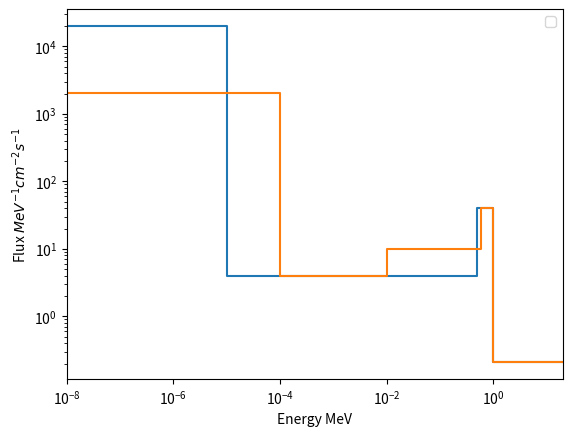

Generate this figure with matplotlib:
import numpy as np
import matplotlib.pyplot as plt
from scipy.integrate import quad


class Spectrum(object):

    def __init__(self, edges, values, error=False, S=1, dfde=False, label=None):
        assert len(edges) - 1 == len(values), '{} edges and {} values given.'.format(len(edges), len(values))
        self.label = label
        self.scaling_factor = S
        self.values = values
        self.num_bins, self.num_edges = self.count_bins()
        self.edges = edges
        self.values = self.scale_values()
        if isinstance(error, bool):
            self.error = self.estimate_error()
        else:
            self.error = error * self.scaling_factor
        self.rel_error = self.error / self.values
        self.widths = self.edges[1:] - self.edges[:-1]
        self.midpoints = (self.edges[1:] + self.edges[:-1]) / 2
        if dfde:
            self.normalized_values = self.values
            self.values = self.values * self.widths
        else:
            self.normalized_values = self.values / self.widths
        self.step_x, self.step_y = self.make_step()
        self.step = self.step_x, self.step_y
        self.stepu_x, self.stepu_y = self.make_step_unnormalized()
        self.stepu = self.stepu_x, self.stepu_y
        self.total_flux = np.sum(self.values)

    def count_bins(self):
        '''Counts the number of bins and bin edges in the data'''
        l = len(self.values)
        return l, l + 1

    def scale_values(self):
        '''Normalizes values to given scaling factor'''
        return self.values * self.scaling_factor

    def estimate_error(self):
        '''If error is not given, '''
        return np.full(len(self.values), 0.5) * self.scaling_factor

    def make_step(self):
        '''Make the binned flux data able to be plotted with plt.plot'''
        assert len(self.edges) - 1 == len(self.normalized_values), 'x - 1 != y'
        Y = np.array([[yy, yy] for yy in np.array(self.normalized_values)]).flatten()
        X = np.array([[xx, xx] for xx in np.array(self.edges)]).flatten()[1:-1]
        return X, Y

    def make_step_unnormalized(self):
        '''Make the binned flux data able to be plotted with plt.plot'''
        assert len(self.edges) - 1 == len(self.values), 'x - 1 != y'
        Y = np.array([[yy, yy] for yy in np.array(self.values)]).flatten()
        X = np.array([[xx, xx] for xx in np.array(self.edges)]).flatten()[1:-1]
        return X, Y

    def functional_form(self, E):
        '''Produce a function from the step data (for use in integration)'''
        val = 0
        for i, v in enumerate(self.normalized_values):
            if E >= self.edges[i] and E < self.edges[i+1]:
                val = v
        return val

    def change_bins(self, bins):
        '''Makes discrete energy groups from continuous function above, given a desired bin structure.
        TODO: Change method of integration.'''
        bin_values = []
        for i in range(len(bins) - 1):
            area, err = quad(self.functional_form, bins[i], bins[i+1])
            height = area / (bins[i+1] - bins[i])
            bin_values.append(height)
        Spectrum.__init__(self, bins, bin_values, dfde=True, label=self.label)
        return bin_values

    def plot(self, perMev=True):
        '''Plot flux data'''
        plt.figure(99)
        if perMev:
            plt.plot(self.step_x, self.step_y)
        else:
            plt.plot(self.stepu_x, self.stepu_y)
        plt.xlabel('Energy MeV')
        plt.ylabel('Flux $MeV^{-1}cm^{-2}s^{-1}$')
        plt.xlim(1E-8, 20)
        plt.xscale('log')
        plt.yscale('log')
        plt.legend()

    def info(self):
        s = '********************************************\n'
        s += 'Information on spectrum: {}\n'.format(self.label)
        s += '*******************************************\n'
        s += 'Number of Bins: {}\n'.format(self.num_bins)
        s += 'Number of Bin Edges: {}\n'.format(self.num_edges)
        s += 'Scaling Factor: {}\n'.format(self.scaling_factor)
        s += 'Total Flux: {:8.5e}\n'.format(self.total_flux)
        s += '*******************************************\n'
        s += ' |  Bin Edges  | Values     |\n'
        for i in range(len(self.edges)):
            s += ' |  {:8.5e}             |\n'.format(self.edges[i])
            if i != len(self.values - 1):
                s += ' |              {:8.5e} |\n'.format(self.values[i])
        print(s)

if __name__ == '__main__':
    bins = np.array([1E-11, 1E-5, 0.5, 1, 20])
    vals = np.array([0.1, 1, 10, 2])
    err = vals * 0.05
    s = Spectrum(bins, vals, err, 2, label='Test Spectrum')
    s.plot()
    s.change_bins(np.array([1E-8, 1E-4, 1E-2, 0.6, 1, 15, 20]))
    s.plot()
    s.info()
